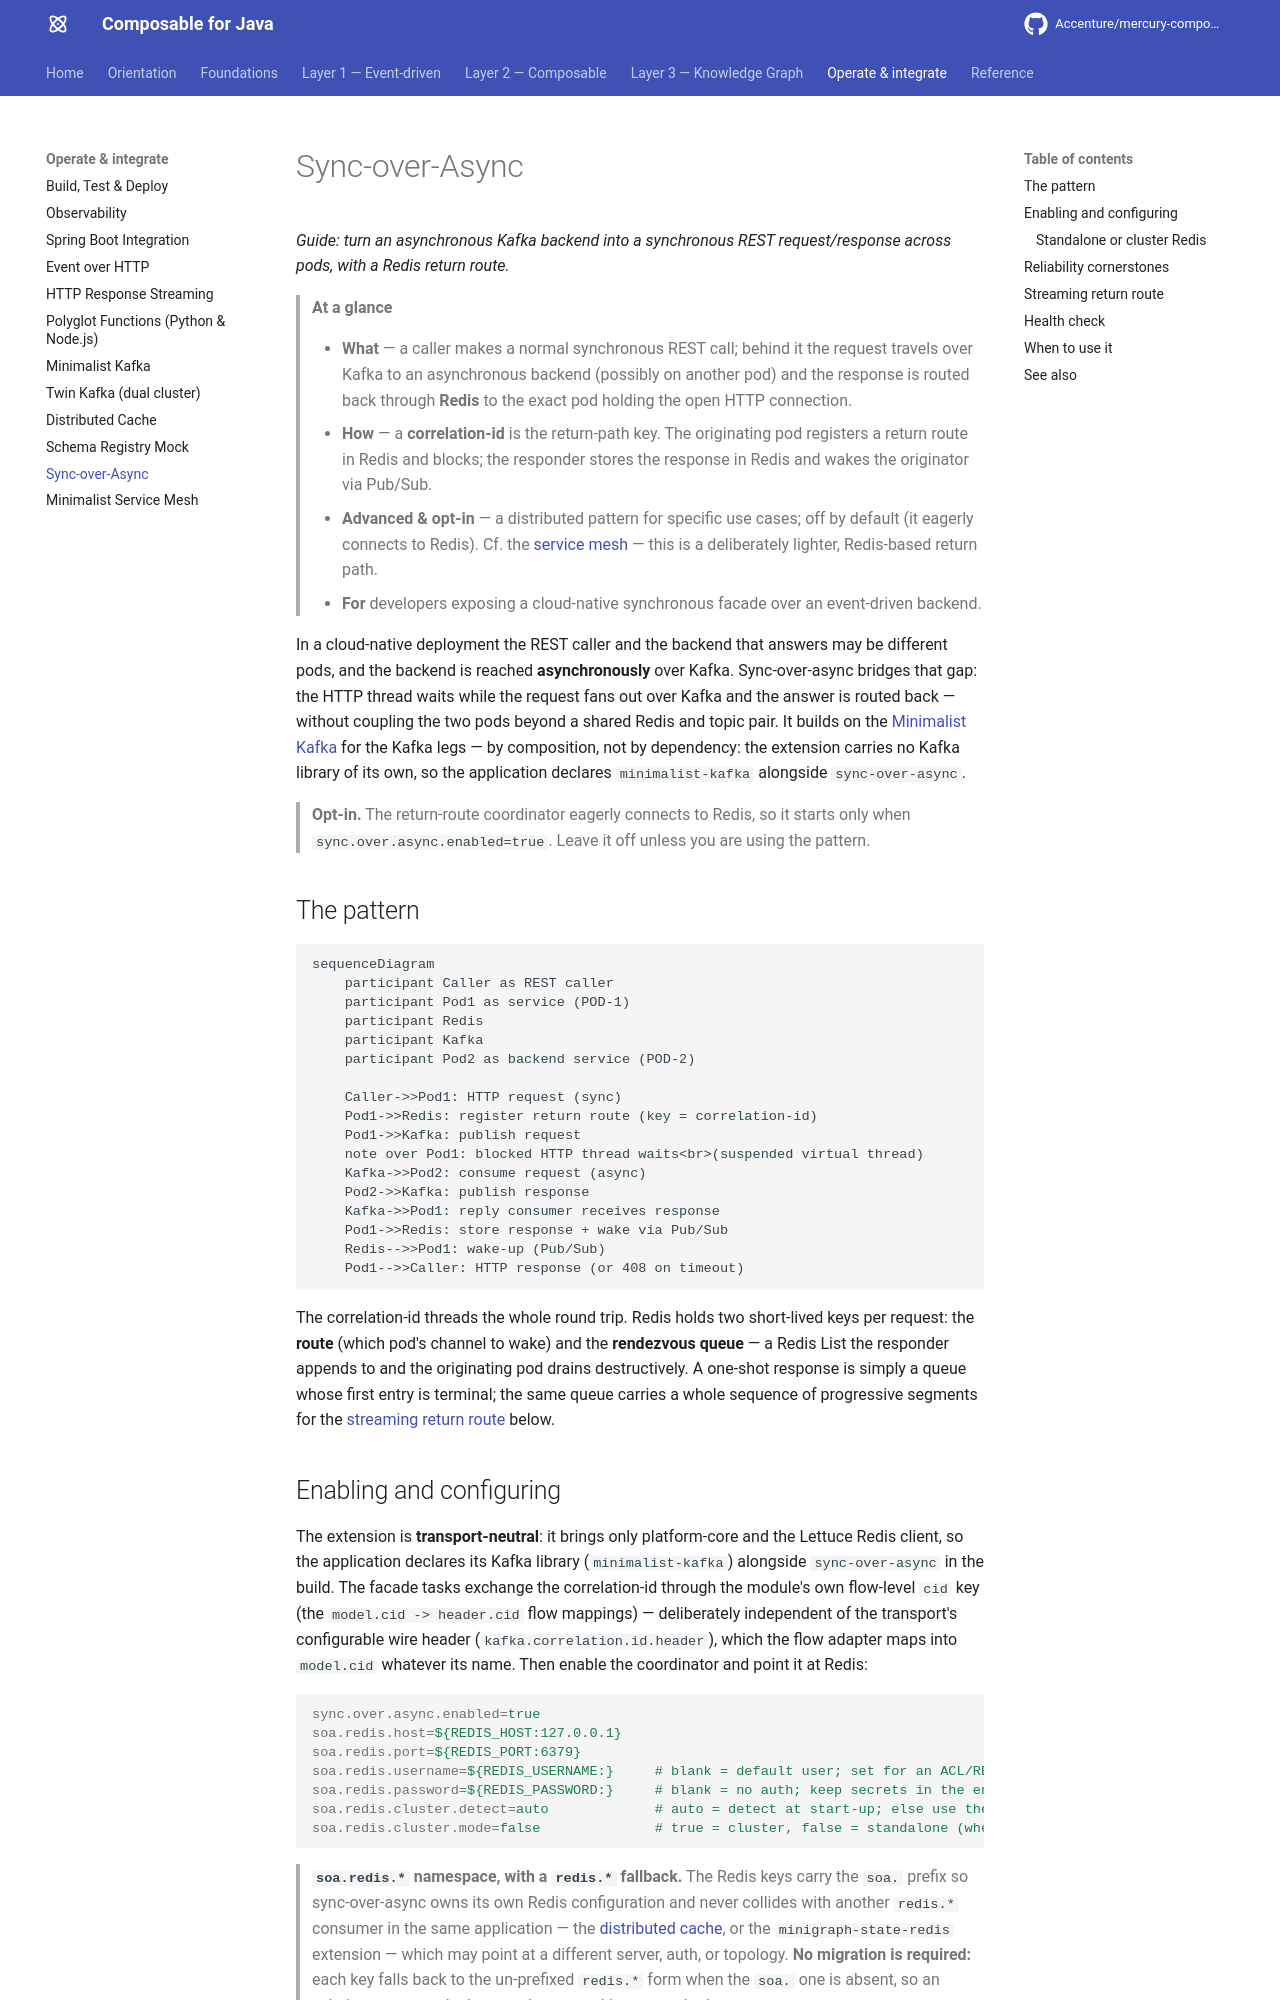

repository: jerryyanmj/mercury-composable · page: guides/sync-over-async/index.html · generator: mkdocs

---
title: Sync-over-Async
summary: The opt-in sync-over-async extension — expose a synchronous REST request/response over an
  asynchronous Kafka backend across pods, using a Redis return route keyed by correlation-id.
layer: operate
audience: [developer, ai-agent]
keywords: [sync over async, redis, kafka, return route, correlation id, cross-pod, request response,
  lettuce, pub/sub, sync.over.async, distributed]
---

# Sync-over-Async

*Guide: turn an asynchronous Kafka backend into a synchronous REST request/response across pods, with a
Redis return route.*

> **At a glance**
>
> - **What** — a caller makes a normal synchronous REST call; behind it the request travels over Kafka to an
>   asynchronous backend (possibly on another pod) and the response is routed back through **Redis** to the
>   exact pod holding the open HTTP connection.
> - **How** — a **correlation-id** is the return-path key. The originating pod registers a return route in
>   Redis and blocks; the responder stores the response in Redis and wakes the originator via Pub/Sub.
> - **Advanced & opt-in** — a distributed pattern for specific use cases; off by default (it eagerly connects
>   to Redis). Cf. the [service mesh](service-mesh.md) — this is a deliberately lighter, Redis-based return path.
> - **For** developers exposing a cloud-native synchronous facade over an event-driven backend.

In a cloud-native deployment the REST caller and the backend that answers may be different pods, and the
backend is reached **asynchronously** over Kafka. Sync-over-async bridges that gap: the HTTP thread waits
while the request fans out over Kafka and the answer is routed back — without coupling the two pods beyond a
shared Redis and topic pair. It builds on the [Minimalist Kafka](minimalist-kafka.md) for the Kafka legs —
by composition, not by dependency: the extension carries no Kafka library of its own, so the application
declares `minimalist-kafka` alongside `sync-over-async`.

> **Opt-in.** The return-route coordinator eagerly connects to Redis, so it starts only when
> `sync.over.async.enabled=true`. Leave it off unless you are using the pattern.

## The pattern {#pattern}

```mermaid
sequenceDiagram
    participant Caller as REST caller
    participant Pod1 as service (POD-1)
    participant Redis
    participant Kafka
    participant Pod2 as backend service (POD-2)

    Caller->>Pod1: HTTP request (sync)
    Pod1->>Redis: register return route (key = correlation-id)
    Pod1->>Kafka: publish request
    note over Pod1: blocked HTTP thread waits<br>(suspended virtual thread)
    Kafka->>Pod2: consume request (async)
    Pod2->>Kafka: publish response
    Kafka->>Pod1: reply consumer receives response
    Pod1->>Redis: store response + wake via Pub/Sub
    Redis-->>Pod1: wake-up (Pub/Sub)
    Pod1-->>Caller: HTTP response (or 408 on timeout)
```

The correlation-id threads the whole round trip. Redis holds two short-lived keys per request: the **route**
(which pod's channel to wake) and the **rendezvous queue** — a Redis List the responder appends to and the
originating pod drains destructively. A one-shot response is simply a queue whose first entry is terminal;
the same queue carries a whole sequence of progressive segments for the
[streaming return route](#streaming) below.
